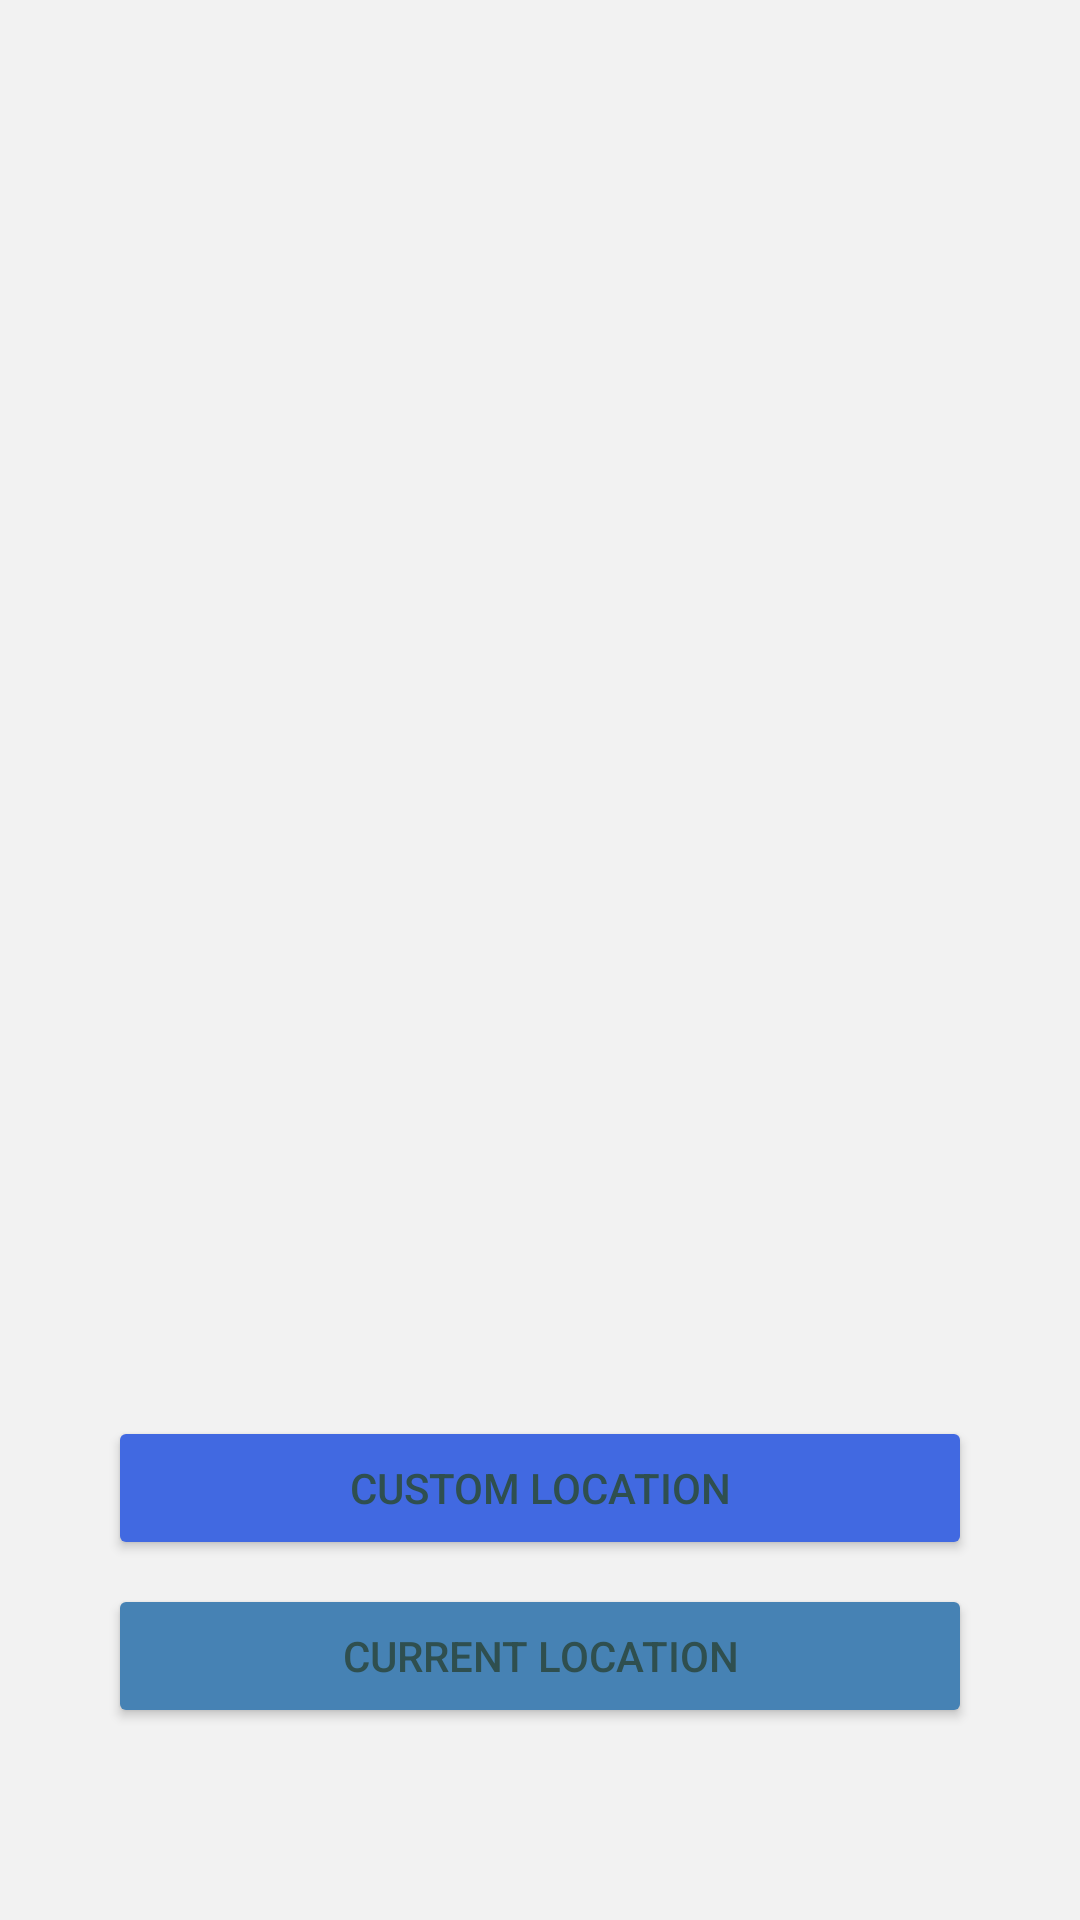

Layout XML and referenced resources for this Android screen:
<!-- AndroidManifest.xml: application theme Theme.UberForRepair -->
<!-- res/layout/activity_addaddress.xml -->
<?xml version="1.0" encoding="utf-8"?>
<androidx.constraintlayout.widget.ConstraintLayout xmlns:android="http://schemas.android.com/apk/res/android"
    xmlns:app="http://schemas.android.com/apk/res-auto"
    xmlns:tools="http://schemas.android.com/tools"
    android:layout_width="match_parent"
    android:layout_height="match_parent"
    android:background="#F2F2F2"
    tools:context=".AddaddressActivity">

    <FrameLayout
        android:id="@+id/fragmentContainer"
        android:layout_width="0dp"
        android:layout_height="0dp"
        android:layout_marginTop="16dp"
        app:layout_constraintBottom_toTopOf="@id/customLocationButton"
        app:layout_constraintEnd_toEndOf="parent"
        app:layout_constraintStart_toStartOf="parent"
        app:layout_constraintTop_toTopOf="parent"
        app:layout_constraintHeight_percent="0.7"
        app:layout_constraintWidth_percent="0.95" />

    <Button
        android:id="@+id/customLocationButton"
        android:layout_width="0dp"
        android:layout_height="wrap_content"
        android:text="Custom Location"
        android:textColor="#2F4F4F"
        android:backgroundTint="#4169E1"
        app:layout_constraintTop_toBottomOf="@id/fragmentContainer"
        app:layout_constraintStart_toStartOf="parent"
        app:layout_constraintEnd_toEndOf="parent"
        app:layout_constraintWidth_percent="0.8"
        android:layout_marginTop="8dp"
        android:layout_marginBottom="8dp"/>

    <Button
        android:id="@+id/currentLocationButton"
        android:layout_width="0dp"
        android:layout_height="wrap_content"
        android:text="Current Location"
        android:textColor="#2F4F4F"
        android:backgroundTint="#4682B4"
        app:layout_constraintTop_toBottomOf="@id/customLocationButton"
        app:layout_constraintStart_toStartOf="parent"
        app:layout_constraintEnd_toEndOf="parent"
        app:layout_constraintWidth_percent="0.8"
        android:layout_marginTop="8dp"
        android:layout_marginBottom="16dp"/>
</androidx.constraintlayout.widget.ConstraintLayout>
<!-- resources referenced by this layout -->
<resources>
  <style name="Theme.UberForRepair" parent="Theme.MaterialComponents.DayNight.DarkActionBar">
          
          <item name="colorPrimary">@color/purple_500</item>
          <item name="colorPrimaryVariant">@color/purple_700</item>
          <item name="colorOnPrimary">@color/white</item>
          
          <item name="colorSecondary">@color/teal_200</item>
          <item name="colorSecondaryVariant">@color/teal_700</item>
          <item name="colorOnSecondary">@color/black</item>
          
          <item name="android:statusBarColor">?attr/colorPrimaryVariant</item>
          
      </style>
  <color name="purple_500">#FF6200EE</color>
  <color name="purple_700">#FF3700B3</color>
  <color name="white">#FFFFFFFF</color>
  <color name="teal_200">#FF03DAC5</color>
  <color name="teal_700">#FF018786</color>
  <color name="black">#FF000000</color>
</resources>
